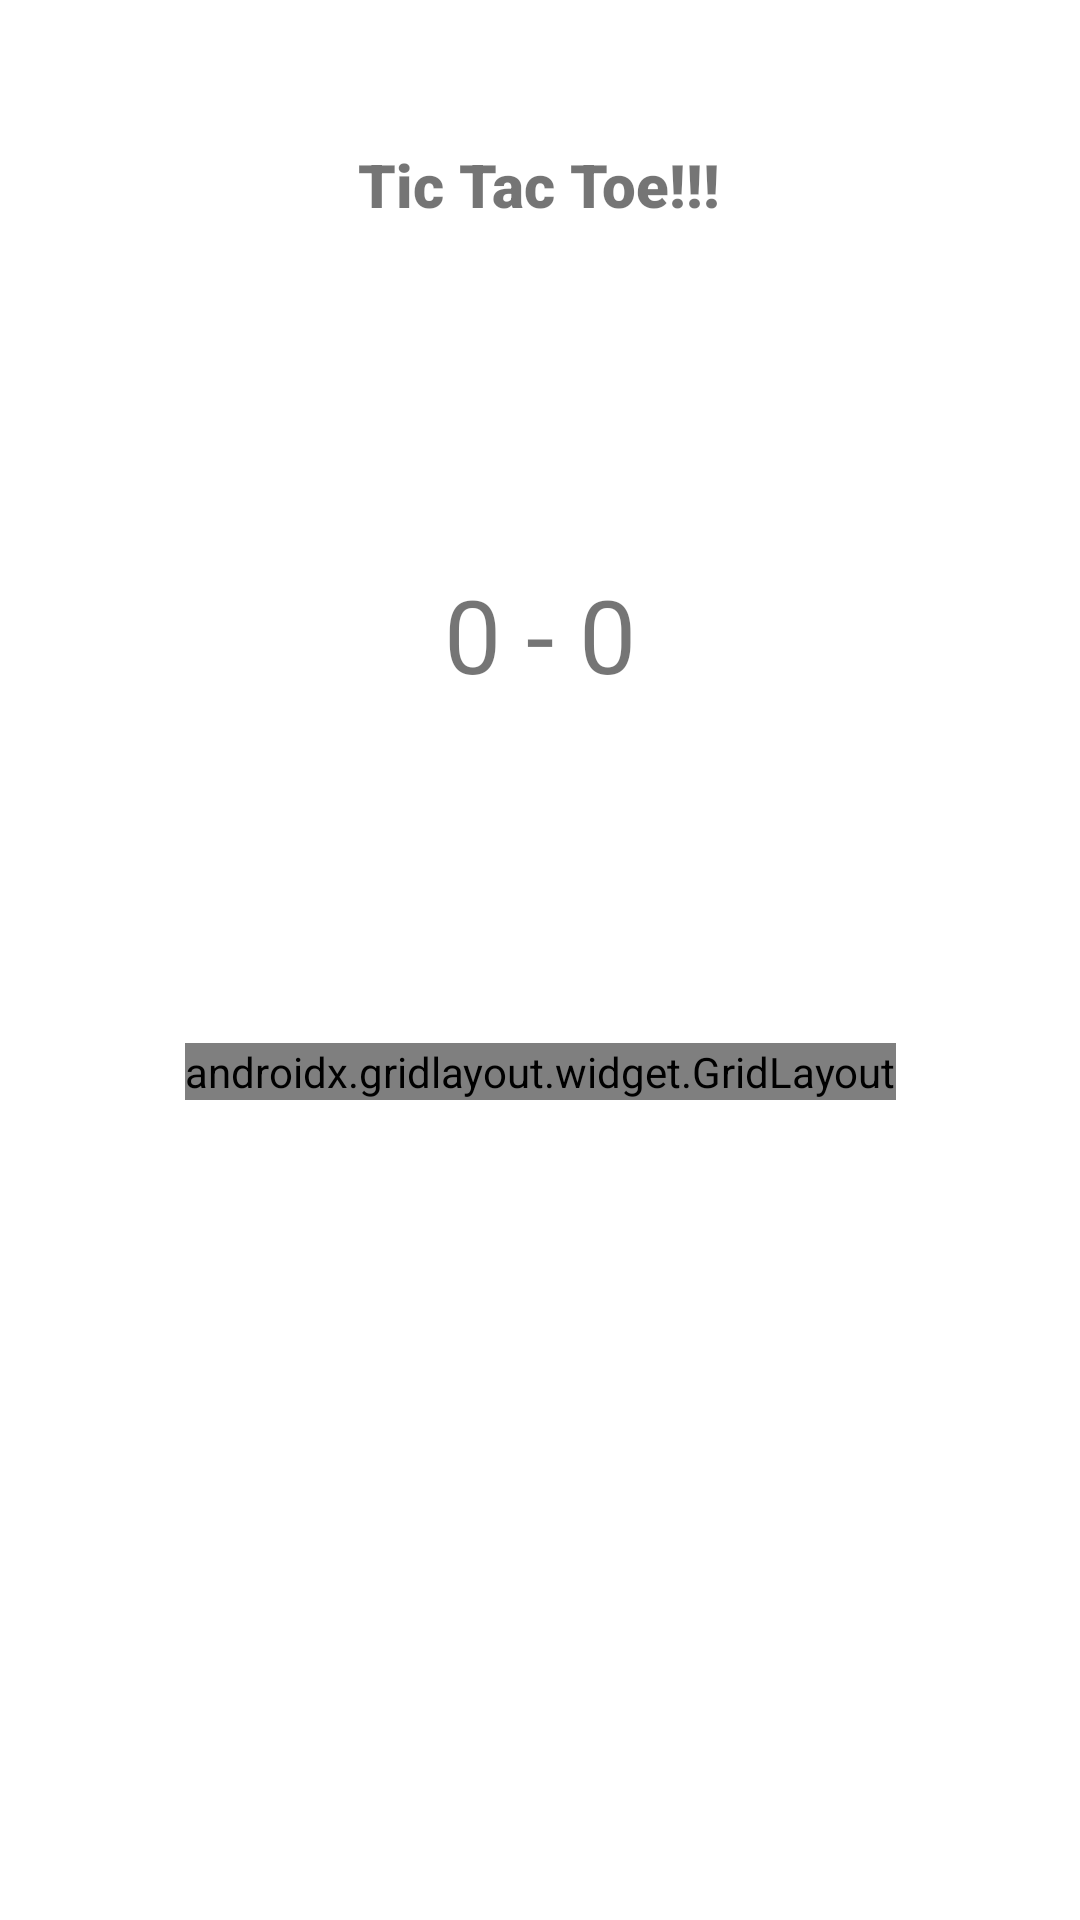

Write the Android layout XML for this screen, with the resource values it uses.
<!-- AndroidManifest.xml: application theme Theme.Tic_Tac_Toe_1 -->
<!-- res/layout/activity_computer.xml -->
<?xml version="1.0" encoding="utf-8"?>
<androidx.constraintlayout.widget.ConstraintLayout xmlns:android="http://schemas.android.com/apk/res/android"
    xmlns:app="http://schemas.android.com/apk/res-auto"
    xmlns:tools="http://schemas.android.com/tools"
    android:layout_width="match_parent"
    android:layout_height="match_parent"
    android:layout_alignParentStart="true"
    android:layout_alignParentLeft="true"
    android:layout_alignParentTop="true"
    android:layout_alignParentEnd="true"
    android:layout_alignParentRight="true"
    android:layout_alignParentBottom="true"
    tools:context=".twoplayer_Activity">

    <TextView
        android:id="@+id/name_topic"
        android:layout_width="wrap_content"
        android:layout_height="wrap_content"
        android:layout_marginTop="48dp"
        android:fontFamily="sans-serif-black"
        android:text="Tic Tac Toe!!!"
        android:textSize="20sp"
        app:layout_constraintEnd_toEndOf="parent"
        app:layout_constraintHorizontal_bias="0.498"
        app:layout_constraintStart_toStartOf="parent"
        app:layout_constraintTop_toTopOf="parent" />

    <androidx.gridlayout.widget.GridLayout
        android:id="@+id/gridLayout"
        android:layout_width="wrap_content"
        android:layout_height="wrap_content"
        android:layout_marginBottom="1dp"
        app:columnCount="3"
        app:layout_constraintBottom_toBottomOf="parent"
        app:layout_constraintEnd_toEndOf="parent"
        app:layout_constraintStart_toStartOf="parent"
        app:layout_constraintTop_toBottomOf="@+id/name_topic">

        <Button
            android:id="@+id/button1"
            android:layout_width="100dp"
            android:layout_height="100dp"
            android:insetLeft="6dp"
            android:insetTop="6dp"
            android:insetRight="6dp"
            android:insetBottom="6dp"
            android:onClick="click_xo"
            android:text="" />

        <Button
            android:id="@+id/button2"
            android:layout_width="100dp"
            android:layout_height="100dp"
            android:insetLeft="6dp"
            android:insetTop="6dp"
            android:insetRight="6dp"
            android:insetBottom="6dp"
            android:onClick="click_xo"
            android:text="" />

        <Button
            android:id="@+id/button3"
            android:layout_width="100dp"
            android:layout_height="100dp"
            android:insetLeft="6dp"
            android:insetTop="6dp"
            android:insetRight="6dp"
            android:insetBottom="6dp"
            android:onClick="click_xo"
            android:text="" />

        <Button
            android:id="@+id/button4"
            android:layout_width="100dp"
            android:layout_height="100dp"
            android:insetLeft="6dp"
            android:insetTop="6dp"
            android:insetRight="6dp"
            android:insetBottom="6dp"
            android:onClick="click_xo"
            android:text="" />

        <Button
            android:id="@+id/button5"
            android:layout_width="100dp"
            android:layout_height="100dp"
            android:insetLeft="6dp"
            android:insetTop="6dp"
            android:insetRight="6dp"
            android:insetBottom="6dp"
            android:onClick="click_xo"
            android:text="" />

        <Button
            android:id="@+id/button6"
            android:layout_width="100dp"
            android:layout_height="100dp"
            android:insetLeft="6dp"
            android:insetTop="6dp"
            android:insetRight="6dp"
            android:insetBottom="6dp"
            android:onClick="click_xo"
            android:text="" />

        <Button
            android:id="@+id/button7"
            android:layout_width="100dp"
            android:layout_height="100dp"
            android:insetLeft="6dp"
            android:insetTop="6dp"
            android:insetRight="6dp"
            android:insetBottom="6dp"
            android:onClick="click_xo"
            android:text="" />

        <Button
            android:id="@+id/button8"
            android:layout_width="100dp"
            android:layout_height="100dp"
            android:insetLeft="6dp"
            android:insetTop="6dp"
            android:insetRight="6dp"
            android:insetBottom="6dp"
            android:onClick="click_xo"
            android:text="" />

        <Button
            android:id="@+id/button9"
            android:layout_width="100dp"
            android:layout_height="100dp"
            android:insetLeft="6dp"
            android:insetTop="6dp"
            android:insetRight="6dp"
            android:insetBottom="6dp"
            android:onClick="click_xo"
            android:text="" />

    </androidx.gridlayout.widget.GridLayout>

    <TextView
        android:id="@+id/neal"
        android:layout_width="wrap_content"
        android:layout_height="wrap_content"
        android:text="0 - 0"
        android:textSize="34sp"
        app:layout_constraintBottom_toTopOf="@+id/gridLayout"
        app:layout_constraintEnd_toEndOf="parent"
        app:layout_constraintStart_toStartOf="parent"
        app:layout_constraintTop_toBottomOf="@+id/name_topic" />

</androidx.constraintlayout.widget.ConstraintLayout>
<!-- resources referenced by this layout -->
<resources>
  <style name="Theme.Tic_Tac_Toe_1" parent="Theme.MaterialComponents.DayNight.DarkActionBar">
          
          <item name="colorPrimary">@color/purple_500</item>
          <item name="colorPrimaryVariant">@color/purple_700</item>
          <item name="colorOnPrimary">@color/white</item>
          
          <item name="colorSecondary">@color/teal_200</item>
          <item name="colorSecondaryVariant">@color/teal_700</item>
          <item name="colorOnSecondary">@color/black</item>
          
          <item name="android:statusBarColor">?attr/colorPrimaryVariant</item>
          
      </style>
  <!-- not gathered from this repository: default colours our renderer supplied (Android Studio template values) -->
  <color name="purple_500">#FF6200EE</color>
  <color name="purple_700">#FF3700B3</color>
  <color name="teal_200">#FF03DAC5</color>
  <color name="teal_700">#FF018786</color>
  <color name="black">#FF000000</color>
  <color name="white">#FFFFFFFF</color>
</resources>
